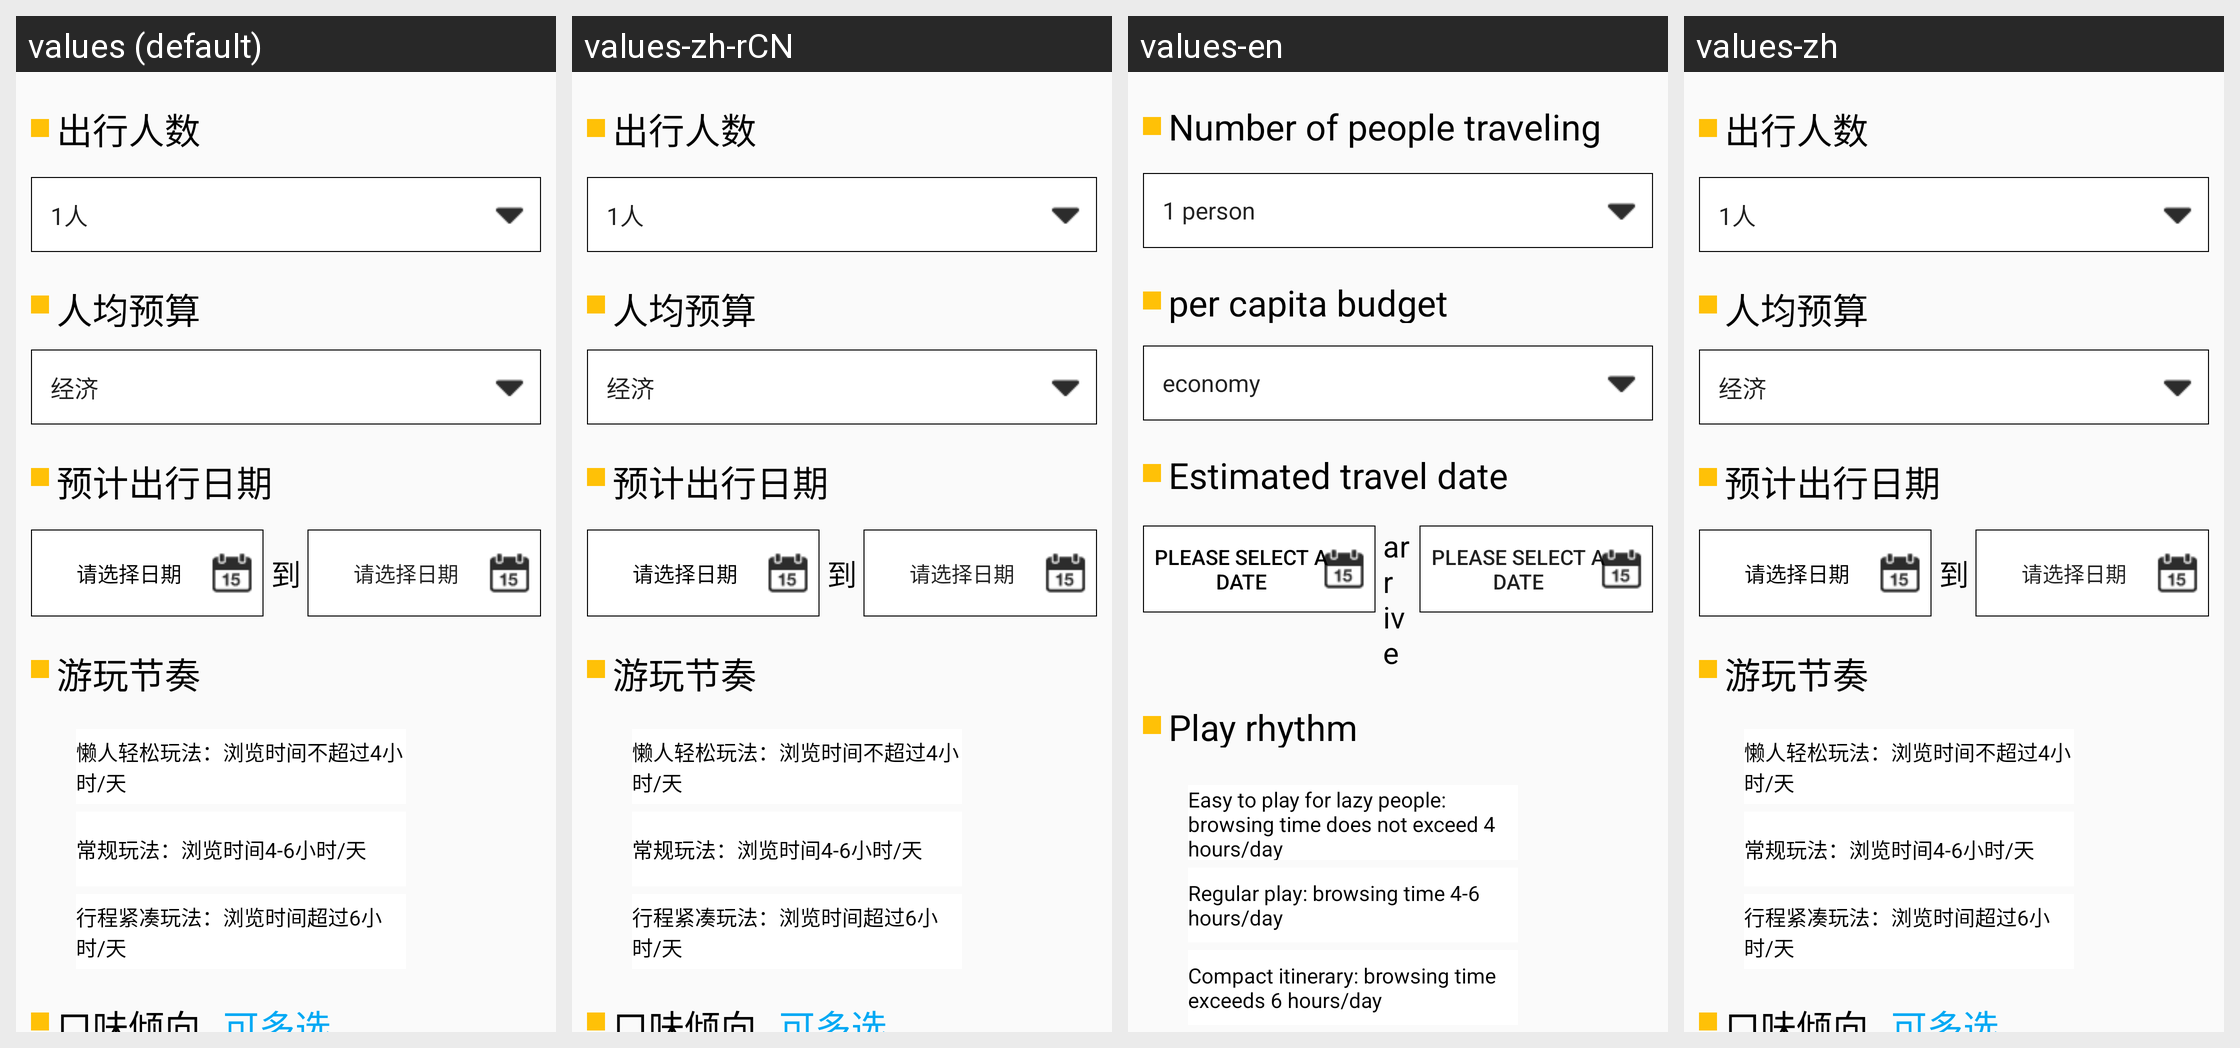

The Android screen above is rendered under several locales of the same app. Produce the string resources it draws, with the default and per-locale values.
Android screen res/layout/custom_travel.xml rendered under 4 locales, left to right: values (default), values-zh-rCN, values-en, values-zh. Device: Nexus 5 (rendered at 1080×1920; each locale shown at half size, 540×960, under a caption strip naming it); theme Theme.Tourism.NoActionBar.
Strings drawn on this screen, with the default value and each locale's value (text and hints the layout hard-codes, and strings that could not be matched under every locale, appear in the picture but are not listed):

travel_num
  values: 出行人数
  values-zh-rCN: 出行人数
  values-en: Number of people traveling
  values-zh: 出行人数

budget_per
  values: 人均预算
  values-zh-rCN: 人均预算
  values-en: per capita budget
  values-zh: 人均预算  [not translated; the default value is used]

estimated_travel_date
  values: 预计出行日期
  values-zh-rCN: 预计出行日期
  values-en: Estimated travel date
  values-zh: 预计出行日期

check_date
  values: 请选择日期
  values-zh-rCN: 请选择日期
  values-en: Please select a date
  values-zh: 请选择日期

to_text
  values: 到
  values-zh-rCN: 到
  values-en: arrive
  values-zh: 到

play_rhythm
  values: 游玩节奏
  values-zh-rCN: 游玩节奏
  values-en: Play rhythm
  values-zh: 游玩节奏

play_rhFormat_relaxed
  values: 懒人轻松玩法：浏览时间不超过4小时/天
  values-zh-rCN: 懒人轻松玩法：浏览时间不超过4小时/天
  values-en: Easy to play for lazy people: browsing time does not exceed 4 hours/day
  values-zh: 懒人轻松玩法：浏览时间不超过4小时/天

play_rhFormat_routine
  values: 常规玩法：浏览时间4-6小时/天
  values-zh-rCN: 常规玩法：浏览时间4-6小时/天
  values-en: Regular play: browsing time 4-6 hours/day
  values-zh: 常规玩法：浏览时间4-6小时/天

play_rhFormat_compact
  values: 行程紧凑玩法：浏览时间超过6小时/天
  values-zh-rCN: 行程紧凑玩法：浏览时间超过6小时/天
  values-en: Compact itinerary: browsing time exceeds 6 hours/day
  values-zh: 行程紧凑玩法：浏览时间超过6小时/天
